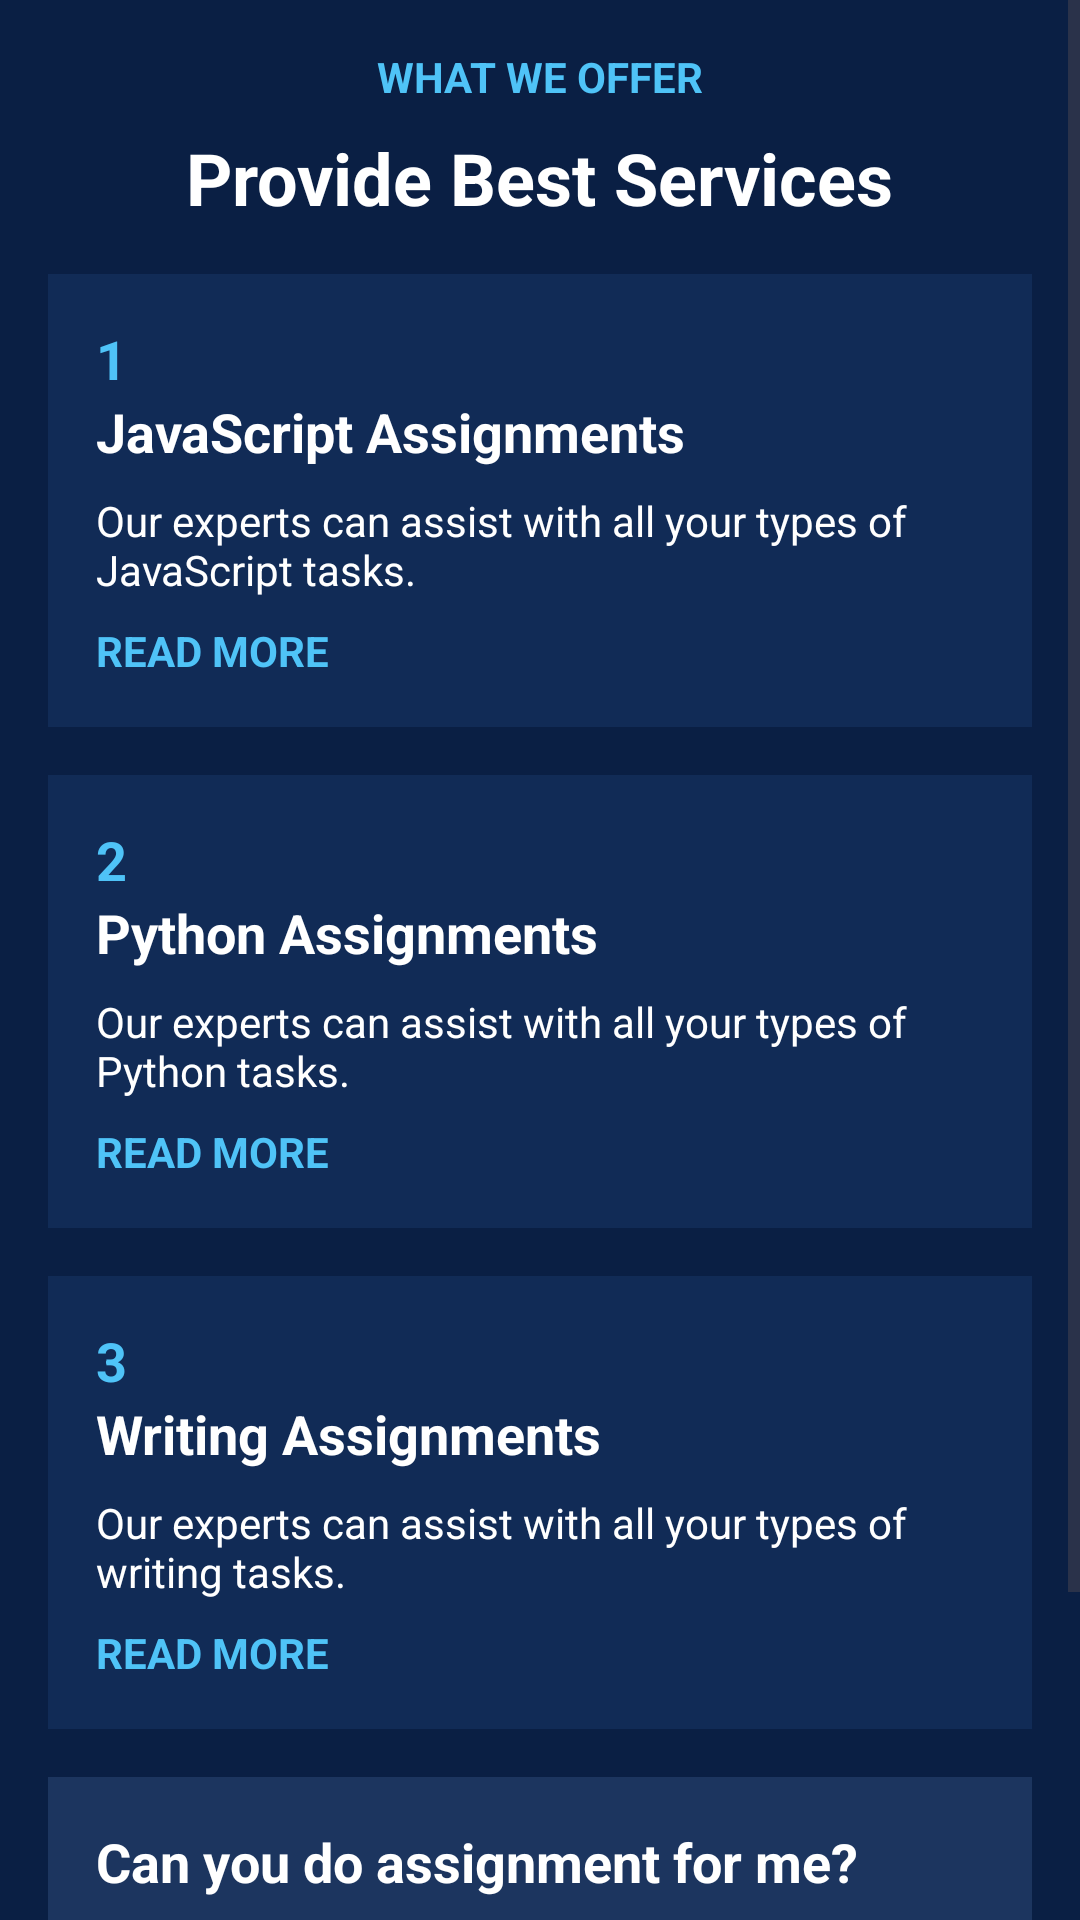

This screen was rendered from an Android layout file. Write that file and the resources it references.
<!-- AndroidManifest.xml: application theme Theme.DoTaskForMe -->
<!-- res/layout/fragment_services.xml -->
<ScrollView
    xmlns:android="http://schemas.android.com/apk/res/android"
    xmlns:app="http://schemas.android.com/apk/res-auto"
    android:layout_width="match_parent"
    android:layout_height="match_parent"
    android:background="#0A1F44">

    <androidx.constraintlayout.widget.ConstraintLayout
        android:layout_width="match_parent"
        android:layout_height="wrap_content"
        android:padding="16dp">

        
        <ImageButton
            android:id="@+id/backButton"
            android:layout_width="48dp"
            android:layout_height="48dp"
            android:background="?android:attr/selectableItemBackground"
            android:contentDescription="Back"
            android:src="@drawable/back_arrow"
        app:layout_constraintTop_toTopOf="parent"
        app:layout_constraintStart_toStartOf="parent"
        android:layout_alignParentStart="true"
        android:layout_alignParentTop="true"/>

        
        <TextView
            android:id="@+id/titleWhatWeOffer"
            android:layout_width="wrap_content"
            android:layout_height="wrap_content"
            android:text="WHAT WE OFFER"
            android:textSize="14sp"
            android:textColor="#4FC3F7"
            android:textStyle="bold"
            android:drawableStart="@drawable/awesome"
            app:layout_constraintTop_toTopOf="parent"
            app:layout_constraintStart_toStartOf="parent"
            app:layout_constraintEnd_toEndOf="parent" />

        <TextView
            android:id="@+id/titleProvideBestServices"
            android:layout_width="wrap_content"
            android:layout_height="wrap_content"
            android:layout_marginTop="8dp"
            android:text="Provide Best Services"
            android:textSize="24sp"
            android:textColor="#FFFFFF"
            android:textStyle="bold"
            app:layout_constraintTop_toBottomOf="@id/titleWhatWeOffer"
            app:layout_constraintStart_toStartOf="parent"
            app:layout_constraintEnd_toEndOf="parent" />

        
        <LinearLayout
            android:id="@+id/cardJavaScript"
            android:layout_width="match_parent"
            android:layout_height="wrap_content"
            android:layout_marginTop="16dp"
            android:orientation="vertical"
            android:background="#112B56"
            android:padding="16dp"
            app:layout_constraintTop_toBottomOf="@id/titleProvideBestServices"
            app:layout_constraintStart_toStartOf="parent"
            app:layout_constraintEnd_toEndOf="parent">

            <TextView
                android:layout_width="wrap_content"
                android:layout_height="wrap_content"
                android:text="1"
                android:textSize="18sp"
                android:textColor="#4FC3F7"
                android:textStyle="bold" />

            <TextView
                android:layout_width="wrap_content"
                android:layout_height="wrap_content"
                android:text="JavaScript Assignments"
                android:textSize="18sp"
                android:textColor="#FFFFFF"
                android:textStyle="bold" />

            <TextView
                android:layout_width="wrap_content"
                android:layout_height="wrap_content"
                android:layout_marginTop="8dp"
                android:text="Our experts can assist with all your types of JavaScript tasks."
                android:textSize="14sp"
                android:textColor="#FFFFFF" />

            <TextView
                android:layout_width="wrap_content"
                android:layout_height="wrap_content"
                android:layout_marginTop="8dp"
                android:text="READ MORE"
                android:textSize="14sp"
                android:textColor="#4FC3F7"
                android:textStyle="bold" />
        </LinearLayout>

        
        <LinearLayout
            android:id="@+id/cardPython"
            android:layout_width="match_parent"
            android:layout_height="wrap_content"
            android:layout_marginTop="16dp"
            android:orientation="vertical"
            android:background="#112B56"
            android:padding="16dp"
            app:layout_constraintTop_toBottomOf="@id/cardJavaScript"
            app:layout_constraintStart_toStartOf="parent"
            app:layout_constraintEnd_toEndOf="parent">

            <TextView
                android:layout_width="wrap_content"
                android:layout_height="wrap_content"
                android:text="2"
                android:textSize="18sp"
                android:textColor="#4FC3F7"
                android:textStyle="bold" />

            <TextView
                android:layout_width="wrap_content"
                android:layout_height="wrap_content"
                android:text="Python Assignments"
                android:textSize="18sp"
                android:textColor="#FFFFFF"
                android:textStyle="bold" />

            <TextView
                android:layout_width="wrap_content"
                android:layout_height="wrap_content"
                android:layout_marginTop="8dp"
                android:text="Our experts can assist with all your types of Python tasks."
                android:textSize="14sp"
                android:textColor="#FFFFFF" />

            <TextView
                android:layout_width="wrap_content"
                android:layout_height="wrap_content"
                android:layout_marginTop="8dp"
                android:text="READ MORE"
                android:textSize="14sp"
                android:textColor="#4FC3F7"
                android:textStyle="bold" />
        </LinearLayout>

        
        <LinearLayout
            android:id="@+id/cardWriting"
            android:layout_width="match_parent"
            android:layout_height="wrap_content"
            android:layout_marginTop="16dp"
            android:orientation="vertical"
            android:background="#112B56"
            android:padding="16dp"
            app:layout_constraintTop_toBottomOf="@id/cardPython"
            app:layout_constraintStart_toStartOf="parent"
            app:layout_constraintEnd_toEndOf="parent">

            <TextView
                android:layout_width="wrap_content"
                android:layout_height="wrap_content"
                android:text="3"
                android:textSize="18sp"
                android:textColor="#4FC3F7"
                android:textStyle="bold" />

            <TextView
                android:layout_width="wrap_content"
                android:layout_height="wrap_content"
                android:text="Writing Assignments"
                android:textSize="18sp"
                android:textColor="#FFFFFF"
                android:textStyle="bold" />

            <TextView
                android:layout_width="wrap_content"
                android:layout_height="wrap_content"
                android:layout_marginTop="8dp"
                android:text="Our experts can assist with all your types of writing tasks."
                android:textSize="14sp"
                android:textColor="#FFFFFF" />

            <TextView
                android:layout_width="wrap_content"
                android:layout_height="wrap_content"
                android:layout_marginTop="8dp"
                android:text="READ MORE"
                android:textSize="14sp"
                android:textColor="#4FC3F7"
                android:textStyle="bold" />
        </LinearLayout>

        
        <LinearLayout
            android:id="@+id/footerSection"
            android:layout_width="match_parent"
            android:layout_height="wrap_content"
            android:layout_marginTop="16dp"
            android:background="#1C355F"
            android:padding="16dp"
            android:orientation="vertical"
            app:layout_constraintTop_toBottomOf="@id/cardWriting"
            app:layout_constraintStart_toStartOf="parent"
            app:layout_constraintEnd_toEndOf="parent">

            <TextView
                android:layout_width="wrap_content"
                android:layout_height="wrap_content"
                android:text="Can you do assignment for me?"
                android:textSize="18sp"
                android:textColor="#FFFFFF"
                android:textStyle="bold" />

            <TextView
                android:layout_width="wrap_content"
                android:layout_height="wrap_content"
                android:layout_marginTop="8dp"
                android:text="We are here for you 24/7. Just tell us about your assignment, and we'll help you out."
                android:textSize="14sp"
                android:textColor="#FFFFFF" />

            <Button
                android:id="@+id/placeOrderButton"
                android:layout_width="wrap_content"
                android:layout_height="wrap_content"
                android:layout_marginTop="16dp"
                android:backgroundTint="#4FC3F7"
                android:text="Place an Order"
                android:textColor="#FFFFFF" />
        </LinearLayout>

    </androidx.constraintlayout.widget.ConstraintLayout>
</ScrollView>
<!-- resources referenced by this layout -->
<resources>
  <style name="Theme.DoTaskForMe" parent="Base.Theme.DoTaskForMe" />
  <style name="Base.Theme.DoTaskForMe" parent="Theme.Material3.DayNight.NoActionBar">
          
          
      </style>
</resources>
